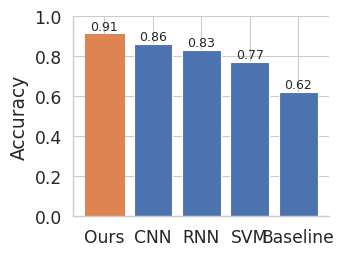

Source code (Python):
# --- block 1 ---
import seaborn as sns
import matplotlib.pyplot as plt

methods  = ["Ours", "CNN", "RNN", "SVM", "Baseline"]
accuracy = [0.91, 0.86, 0.83, 0.77, 0.62]

sns.set_theme(style="whitegrid", context="paper", font_scale=1.4)  # print-sized text

fig, ax = plt.subplots(figsize=(3.3, 2.6))          # column width in INCHES, at final size
bars = ax.bar(methods, accuracy, color="#4C72B0")
bars[0].set_color("#DD8452")                          # highlight "Ours" in one accent color

ax.set_ylim(0, 1)                                     # honest axis: bars start at zero
ax.set_ylabel("Accuracy")
ax.set_xlabel("")
sns.despine()                                         # drop the top + right spines (chartjunk)

for bar, v in zip(bars, accuracy):                    # print the exact value on each bar
    ax.text(bar.get_x() + bar.get_width()/2, v + 0.02,
            f"{v:.2f}", ha="center", fontsize=9)

fig.savefig("fig3.pdf", bbox_inches="tight")          # vector, again
